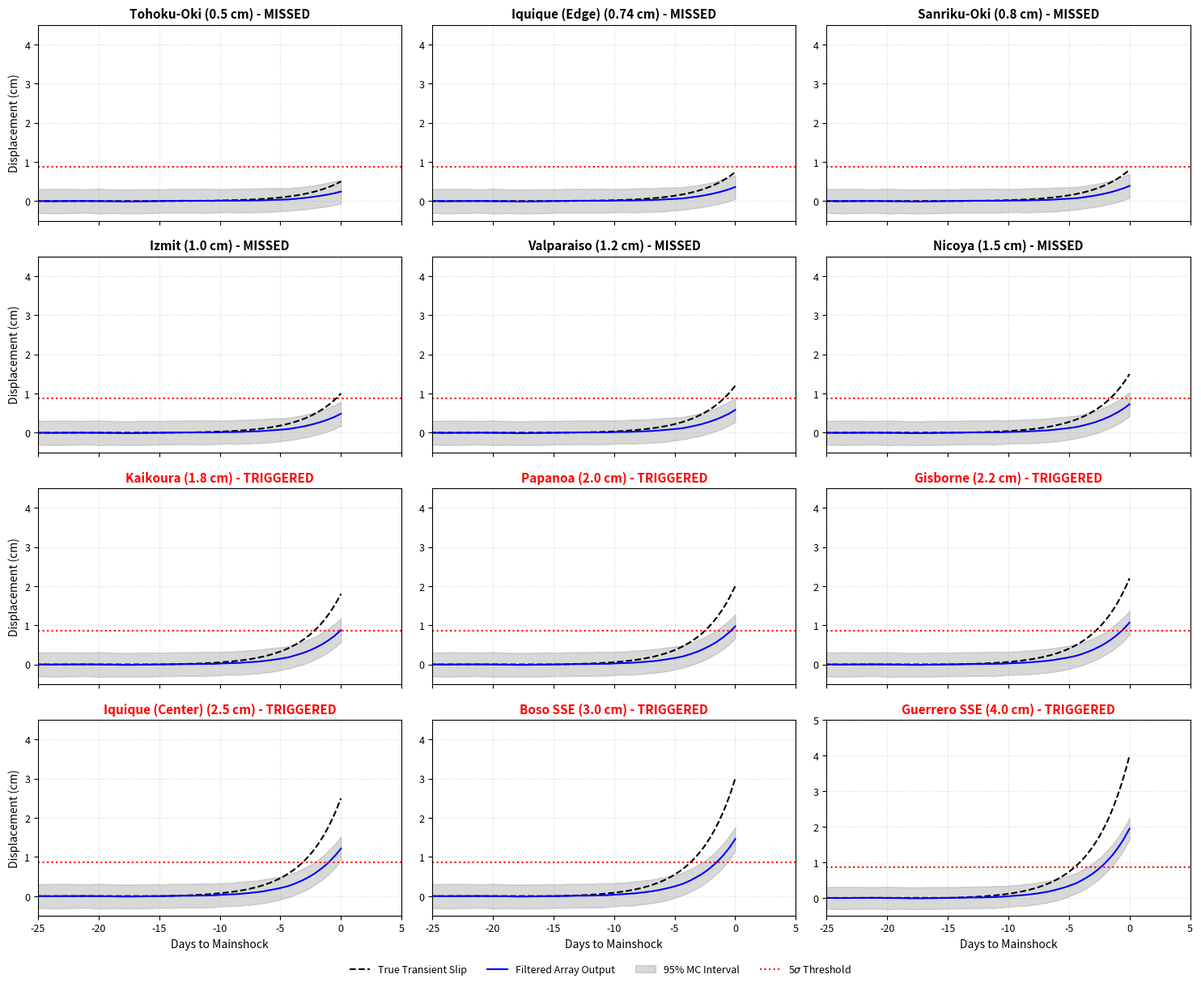

This figure's Python source:
import numpy as np
import pandas as pd
import matplotlib.pyplot as plt

# BSSA Publication Style
plt.rcParams.update({
    'font.size': 12, 'axes.titlesize': 12, 'axes.labelsize': 10, 
    'xtick.labelsize': 9, 'ytick.labelsize': 9, 'legend.fontsize': 9
})

# 12 Historical Events Catalog
catalog = [
    {"event": "Tohoku-Oki", "slip_cm": 0.50}, {"event": "Iquique (Edge)", "slip_cm": 0.74},
    {"event": "Sanriku-Oki", "slip_cm": 0.80}, {"event": "Izmit", "slip_cm": 1.00},
    {"event": "Valparaiso", "slip_cm": 1.20}, {"event": "Nicoya", "slip_cm": 1.50},
    {"event": "Kaikoura", "slip_cm": 1.80}, {"event": "Papanoa", "slip_cm": 2.00},
    {"event": "Gisborne", "slip_cm": 2.20}, {"event": "Iquique (Center)", "slip_cm": 2.50},
    {"event": "Boso SSE", "slip_cm": 3.00}, {"event": "Guerrero SSE", "slip_cm": 4.00}
]

# System Parameters
threshold = 0.87
window_hours = 120
std_cm = 0.088
N_eff = 337
sigma_iot_spatial = 30.0 / np.sqrt(N_eff)
MC_iterations = 1000
days_total = 40
n_samples = days_total * 24
t_hourly = np.linspace(-days_total, 0, n_samples)
idx_start = int((days_total - 15) * 24)
tau = 3.0

# Generate Common Noise Library
np.random.seed(42)
noise_cm_lib = np.zeros((MC_iterations, n_samples))
for i in range(MC_iterations):
    noise_cm_lib[i, 0] = np.random.normal(0, std_cm)
    for j in range(1, n_samples):
        noise_cm_lib[i, j] = 0.95 * noise_cm_lib[i, j-1] + np.random.normal(0, std_cm * np.sqrt(1 - 0.95**2))
iot_noise_lib = np.random.normal(0, sigma_iot_spatial, (MC_iterations, n_samples))
total_noise_lib = noise_cm_lib + iot_noise_lib

# Figure Setup
fig, axes = plt.subplots(4, 3, figsize=(15, 12), sharex=True)
axes = axes.flatten()

# Simulation & Plotting Loop
for idx, item in enumerate(catalog):
    mag = item["slip_cm"]
    event_name = item["event"]
    
    # Generate True Slip
    true_slip = np.zeros(n_samples)
    t_active = t_hourly[idx_start:]
    true_slip[idx_start:] = mag * (np.exp((t_active - t_active[0])/tau) - 1) / (np.exp((0 - t_active[0])/tau) - 1)
    
    # Process MC Iterations
    all_filtered = np.zeros((MC_iterations, n_samples))
    for i in range(MC_iterations):
        obs = true_slip + total_noise_lib[i]
        all_filtered[i, :] = pd.Series(obs).rolling(window=window_hours, min_periods=window_hours).mean().fillna(0).values
    
    mean_filtered = np.mean(all_filtered, axis=0)
    std_filtered = np.std(all_filtered, axis=0)
    ci_upper = mean_filtered + 1.96 * std_filtered
    ci_lower = mean_filtered - 1.96 * std_filtered

    # Plotting
    ax = axes[idx]
    ax.plot(t_hourly, true_slip, 'k--', lw=1.5, label='True Transient Slip')
    ax.plot(t_hourly, mean_filtered, 'b-', lw=1.5, label='Filtered Array Output')
    ax.fill_between(t_hourly, ci_lower, ci_upper, color='gray', alpha=0.3, label='95% MC Interval')
    ax.axhline(threshold, color='red', ls=':', lw=1.5, label='5$\\sigma$ Threshold')
    
    # Trigger Status
    triggered = np.any(mean_filtered > threshold)
    status_text = "TRIGGERED" if triggered else "MISSED"
    status_color = "red" if triggered else "black"
    ax.set_title(f"{event_name} ({mag} cm) - {status_text}", fontsize=11, color=status_color, fontweight='bold')
    
    ax.set_xlim(-25, 5)
    ax.set_ylim(-0.5, max(4.5, mag + 1.0))
    ax.grid(True, ls=':', alpha=0.5)
    
    if idx >= 9:
        ax.set_xlabel('Days to Mainshock')
    if idx % 3 == 0:
        ax.set_ylabel('Displacement (cm)')

# Global Legend
handles, labels = axes[0].get_legend_handles_labels()
fig.legend(handles, labels, loc='lower center', ncol=4, bbox_to_anchor=(0.5, -0.02), frameon=False)

plt.tight_layout()
plt.savefig('FigS1_All_Events.pdf', dpi=300, bbox_inches='tight')
print("Successfully generated FigS1_All_Events.pdf")
